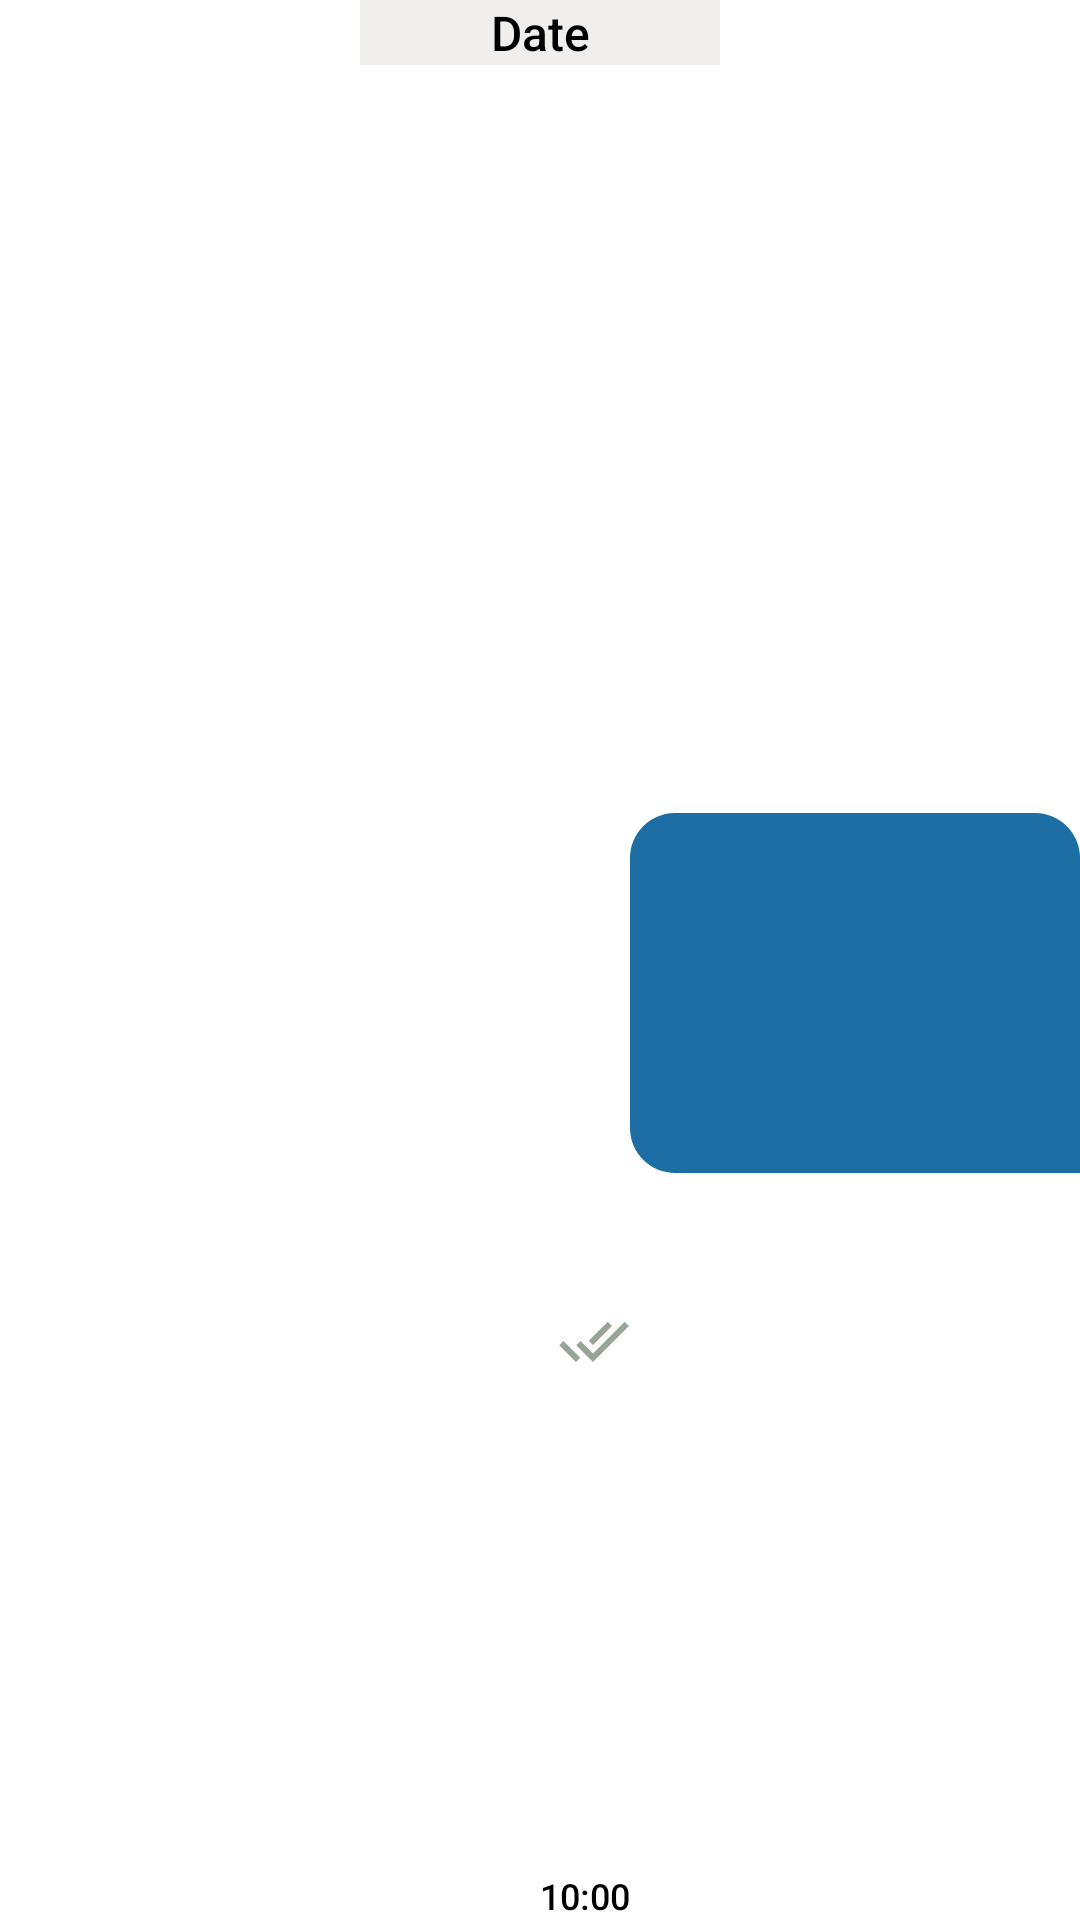

Write the Android layout XML for this screen, with the resource values it uses.
<!-- AndroidManifest.xml: application theme Theme.Workyzo -->
<!-- res/layout/sent_filemessages.xml -->
<?xml version="1.0" encoding="utf-8"?>
<androidx.constraintlayout.widget.ConstraintLayout xmlns:android="http://schemas.android.com/apk/res/android"
    xmlns:app="http://schemas.android.com/apk/res-auto"
    xmlns:tools="http://schemas.android.com/tools"
    android:layout_width="match_parent"
    android:layout_height="wrap_content"
    android:layout_marginEnd="8dp"
    android:layout_marginTop="16dp">

    <TextView
        android:id="@+id/ConvStartFile_LastDate"
        android:layout_width="120dp"
        android:layout_height="wrap_content"
        android:background="#56D1D0CD"
        android:fontFamily="sans-serif-medium"
        android:text="Date"
        android:textAlignment="center"
        android:textColor="@color/black"
        android:textSize="16sp"
        app:layout_constraintEnd_toEndOf="parent"
        app:layout_constraintStart_toStartOf="parent"
        app:layout_constraintTop_toTopOf="parent" />

    <ImageView
        android:id="@+id/text_Imagechat_message_me"
        android:layout_width="150dp"
        android:layout_height="120dp"
        android:background="@drawable/background_sent_message"
        android:fontFamily="sans-serif-medium"
        android:maxWidth="260dp"
        android:padding="8dp"
        android:textSize="16sp"
        app:layout_constraintBottom_toBottomOf="parent"
        app:layout_constraintEnd_toEndOf="parent"
        app:layout_constraintTop_toBottomOf="@+id/ConvStartFile_LastDate" />

    <TextView
        android:id="@+id/text_Imagechat_timestamp_me"
        android:layout_width="wrap_content"
        android:layout_height="wrap_content"
        android:fontFamily="sans-serif-medium"
        android:text="10:00"
        android:textColor="@color/black"
        android:textSize="12sp"
        app:layout_constraintBottom_toBottomOf="parent"
        app:layout_constraintEnd_toStartOf="@+id/text_Imagechat_message_me"
        app:layout_constraintTop_toTopOf="parent"
        app:layout_constraintVertical_bias="1.0" />


    <TextView
        android:id="@+id/text_Filechat_timestamp_me"
        android:layout_width="wrap_content"
        android:layout_height="wrap_content"
        android:fontFamily="sans-serif-medium"
        android:text="10:00"
        android:textColor="@color/black"
        android:textSize="12sp"
        android:visibility="gone"
        app:layout_constraintBottom_toBottomOf="parent"
        app:layout_constraintEnd_toStartOf="@+id/text_gchat_message_me"
        app:layout_constraintTop_toTopOf="parent"
        app:layout_constraintVertical_bias="0.674" />

    <ImageView
        android:id="@+id/Play_icon"
        android:layout_width="51dp"
        android:layout_height="41dp"
        android:visibility="gone"
        app:layout_constraintBottom_toBottomOf="@+id/text_Imagechat_message_me"
        app:layout_constraintEnd_toEndOf="parent"
        app:layout_constraintStart_toStartOf="@+id/text_Imagechat_message_me"
        app:layout_constraintTop_toTopOf="@+id/text_Imagechat_message_me"
        app:srcCompat="@drawable/ic_play" />

    <TextView
        android:id="@+id/text_gchat_message_me"
        android:layout_width="wrap_content"
        android:layout_height="wrap_content"
        android:background="@drawable/background_sent_message"
        android:fontFamily="sans-serif-medium"
        android:maxWidth="260dp"
        android:padding="8dp"
        android:text="Send Message"
        android:textColor="#FFEB3B"
        android:textSize="16sp"
        android:visibility="gone"
        app:layout_constraintBottom_toBottomOf="parent"
        app:layout_constraintEnd_toEndOf="parent"
        app:layout_constraintTop_toBottomOf="@+id/ConvStartFile_LastDate" />

    <ImageView
        android:id="@+id/MessageSent_Icon"
        android:layout_width="wrap_content"
        android:layout_height="wrap_content"
        android:visibility="gone"
        app:layout_constraintBottom_toBottomOf="parent"
        app:layout_constraintEnd_toStartOf="@+id/text_gchat_message_me"
        app:layout_constraintTop_toTopOf="parent"
        app:layout_constraintVertical_bias="0.68"
        app:srcCompat="@drawable/ic_baseline_done_all_24" />

    <ImageView
        android:id="@+id/MessageFileSent_Icon"
        android:layout_width="wrap_content"
        android:layout_height="wrap_content"
        android:layout_marginTop="50dp"
        android:visibility="visible"
        app:layout_constraintBottom_toBottomOf="parent"
        app:layout_constraintEnd_toStartOf="@+id/text_Imagechat_message_me"
        app:layout_constraintTop_toTopOf="parent"
        app:layout_constraintVertical_bias="0.68"
        app:srcCompat="@drawable/ic_baseline_done_all_24" />

</androidx.constraintlayout.widget.ConstraintLayout>
<!-- resources referenced by this layout -->
<resources>
  <color name="black">#FF000000</color>
  <!-- drawable background_sent_message (drawable) -->
  <?xml version="1.0" encoding="utf-8"?>
  <shape xmlns:android="http://schemas.android.com/apk/res/android"
      android:shape="rectangle">
      <solid android:color="@color/SkyBlue"/>
      <corners android:topLeftRadius="15dp"
          android:topRightRadius="15dp"
          android:bottomLeftRadius="15dp"/>
  </shape>
  <!-- drawable ic_baseline_done_all_24 (drawable) -->
  <vector android:height="24dp" android:tint="#97A597"
      android:viewportHeight="24" android:viewportWidth="24"
      android:width="24dp" xmlns:android="http://schemas.android.com/apk/res/android">
      <path android:fillColor="@android:color/white" android:pathData="M18,7l-1.41,-1.41 -6.34,6.34 1.41,1.41L18,7zM22.24,5.59L11.66,16.17 7.48,12l-1.41,1.41L11.66,19l12,-12 -1.42,-1.41zM0.41,13.41L6,19l1.41,-1.41L1.83,12 0.41,13.41z"/>
  </vector>
  <style name="Theme.Workyzo" parent="Theme.MaterialComponents.Light.NoActionBar">
          
          <item name="colorPrimary">@color/SkyBlue</item>
          <item name="colorPrimaryVariant">@color/SkyBlue</item>
          <item name="colorOnPrimary">@color/white</item>
          
          <item name="colorSecondary">@color/teal_200</item>
          <item name="colorSecondaryVariant">@color/teal_700</item>
          <item name="colorOnSecondary">@color/black</item>
          
          <item name="android:statusBarColor" tools:targetApi="l">?attr/colorPrimaryVariant</item>
          
  
      </style>
  <color name="SkyBlue">#1C6EA5</color>
  <color name="white">#FFFFFFFF</color>
  <color name="teal_200">#FF03DAC5</color>
  <color name="teal_700">#FF018786</color>
</resources>
